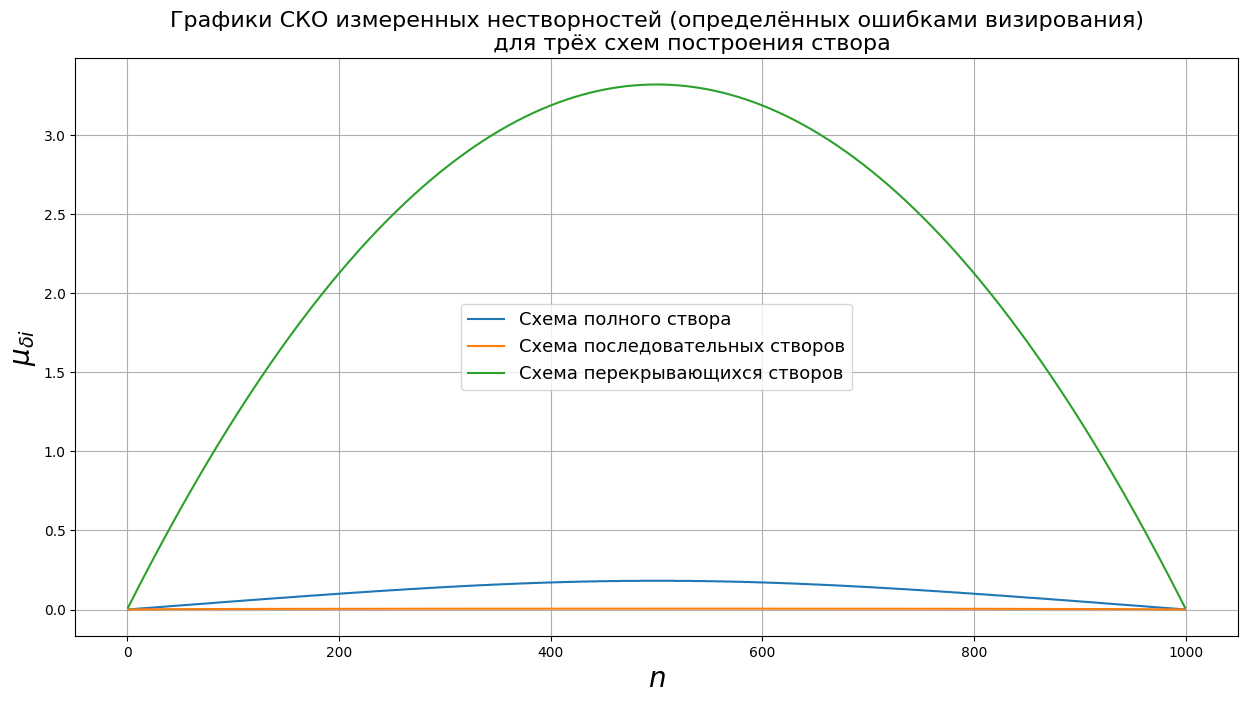

Reproduce this figure in Python.
# -*- coding: utf-8 -*-
"""
Created on Sat Sep  5 09:16:41 2020

[redacted]
"""
import numpy as np
import matplotlib.pyplot as plt
import matplotlib as mpl


source_data = {'L': 150,
               'n': 999,
               'n+1': 1000,
               'm_B': 0.5,
               'ro': 206265
        }
source_data['ΔD'] = source_data['L'] / source_data['n+1']
#%% Полный створ


def full_target(source_data):
    m_i = []
    for i in range(source_data['n+1']):
        if i != 0:
            a = ((np.sqrt(2) * source_data['m_B'] * source_data['L'] * 10 ** 3 * 
                  i * (source_data['n+1'] - i)) /
                 (source_data['ro'] * source_data['n+1'] * np.sqrt(i ** 2 + (
                         source_data['n+1'] - i) ** 2)))
            m_i.append(round(a, 3))
    return m_i


m_i = full_target(source_data)
#%% Последовательный створ


def sequential_target(source_data):
    m_Δ = ((np.sqrt(2) * source_data['m_B'] * source_data['L'] * 10 ** 3) / 
           (source_data['ro'] * source_data['n+1']))
    
    table_10 = {}
    table_10['(n+1-k)^2'] = []
    table_10['1:(n+1-k)^2'] = []
    table_10['∑1:(n+1-k)^2'] = []
    table_10['sqrt(∑1:(n+1-k)^2)'] = []
    table_10['(n+1-k)*sqrt(∑)'] = []
    table_10['m_δiпр'] = []
    table_10['m_δiоб'] = []
    table_10['m_δi'] = []
    
    flag = 0
    for k in range(source_data['n+1']):
        if k != 0:
            table_10['(n+1-k)^2'].append((source_data['n+1'] - k) ** 2)
            table_10['1:(n+1-k)^2'].append(1 / (source_data['n+1'] - k) ** 2)
            flag += 1 / (source_data['n+1'] - k) ** 2
            table_10['∑1:(n+1-k)^2'].append(flag)
            table_10['sqrt(∑1:(n+1-k)^2)'].append(np.sqrt(flag))
            table_10['(n+1-k)*sqrt(∑)'].append((source_data['n+1'] - k) * np.sqrt(flag))
    
    for k in table_10['(n+1-k)*sqrt(∑)']:
        table_10['m_δiпр'].append(k * m_Δ)
    j = source_data['n'] - 1
    while j > -1:
        table_10['m_δiоб'].append(table_10['m_δiпр'][j])
        j -= 1
    
    for k in range(source_data['n']):
        table_10['m_δi'].append((table_10['m_δiпр'][k] * table_10['m_δiоб'][k]) /
                np.sqrt(table_10['m_δiпр'][k] ** 2 + table_10['m_δiоб'][k] ** 2))
    return table_10, m_Δ


t_10, m_Δ = sequential_target(source_data)
#%% Перекрывающийся створ


def overlapping_target(source_data):
    m_Δ = ((np.sqrt(2) * source_data['m_B'] * source_data['L'] * 10 ** 3) / 
           (source_data['ro'] * source_data['n+1']))
    
    table_11 = {}
    table_11['i:3(n+1)'] = []
    table_11['(i-1)[2i^2-2i(2n+1)-(n+1)]'] = []
    table_11['in(2n+1)'] = []
    table_11['sqrt(A)'] = []
    table_11['m_δ'] = []
    
    for k in range(source_data['n+1']):
        if k != 0:
            table_11['i:3(n+1)'].append(k / (3 * source_data['n+1']))
            table_11['(i-1)[2i^2-2i(2n+1)-(n+1)]'].append((k - 1) * (2 * k ** 2 -
                            2 * k *(2 * source_data['n'] + 1) - source_data['n+1']))
            table_11['in(2n+1)'].append(k * source_data['n'] * (2 * 
                     source_data['n'] + 1))
    for j in range(source_data['n']):
        table_11['sqrt(A)'].append(np.sqrt(table_11['i:3(n+1)'][j] * (
                table_11['(i-1)[2i^2-2i(2n+1)-(n+1)]'][j] + 
                table_11['in(2n+1)'][j])))
        table_11['m_δ'].append(table_11['sqrt(A)'][j] * m_Δ)
        
    return table_11


t_11 = overlapping_target(source_data)
#%% График


mpl.rcParams['font.family'] = 'fantasy'
mpl.rcParams['font.fantasy'] = 'Times New Roman'
x = np.arange(1, source_data['n+1'], 1)
plt.figure(figsize=(15, 7.5)) 
plt.plot(x, m_i, label=r'Схема полного створа')
plt.plot(x, t_10['m_δi'], label=r'Схема последовательных створов')
plt.plot(x, t_11['m_δ'], label=r'Схема перекрывающихся створов')
plt.xlabel(r'$n$', fontsize=20)
plt.ylabel(r'$\mu_{\delta i}$', fontsize=20)
plt.title("""Графики СКО измеренных нестворностей (определённых ошибками визирования)
          для трёх схем построения створа""", fontsize=16)
plt.grid(True)
plt.legend(loc='best', fontsize=13)
plt.savefig('figure_with_legend.png')
plt.show()





























